Run: headless pygame with SDL's dummy video driver; simulated clock (each Clock.tick advances the game by its frame time, no real sleeping); random seed 0; keys injected as events and as key.get_pressed() state; no mouse input.
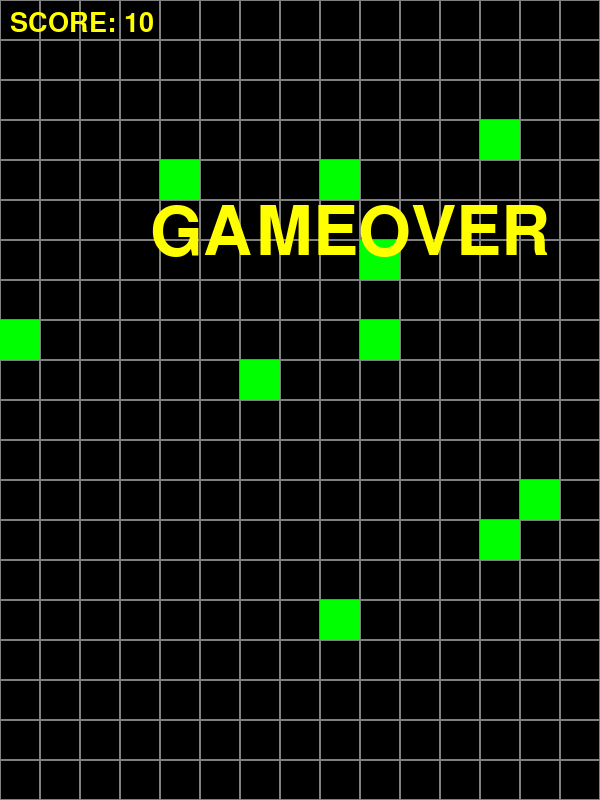
Frame 1 of 4 · flips 1–60 · no input
Frame 2 of 4 · flips 61–180 · tapped SPACE, RETURN · held RIGHT (→), D · screen unchanged from frame 1, image omitted
Frame 3 of 4 · flips 181–300 · held DOWN (↓), S · screen unchanged from frame 2, image omitted
Frame 4 of 4 · flips 301–420 · held LEFT (←), A, UP (↑), W · screen unchanged from frame 3, image omitted

The pygame program that drew these frames:

import pygame
import random

pygame.init()

SCREEN_WIDTH = 600
SCREEN_HEIGHT = 800
SCREEN_SIZE = (SCREEN_WIDTH, SCREEN_HEIGHT)
screen = pygame.display.set_mode(SCREEN_SIZE)
pygame.display.set_caption("뱀으로 세계정복하기")
clock = pygame.time.Clock()

#변수 초기화
BLACK = (0, 0, 0)       #배경 색
GRAY = (128, 128, 128)      #격자 색
BLUE = (30, 7, 255)      #뱀 색
GREEN = (0, 255, 0)     #먹이 색
YELLOW = (255,255,0)    #글자색
RED = (120, 60, 40)

LEFT = 0
RIGHT = 1
UP = 3
DOWN = 4
direction = DOWN


GAMEOVER = False

score = 0
score_font = pygame.font.SysFont("comicsans", 40)
GAMEOVER_font = pygame.font.SysFont("comicsans", 100)

CELL_SIZE = 40
COL_COUNT = SCREEN_WIDTH // CELL_SIZE
ROW_COUNT = SCREEN_HEIGHT // CELL_SIZE

#뱀 좌표 리스트(화면 중앙)
bodies = [(COL_COUNT // 2, ROW_COUNT // 2)]

#먹이 10개 리스트 만들기
foods = []

# 먹이 추가 함수
def add_food():
    while True:
        c_idx = random.randint(0, COL_COUNT - 1)
        r_idx = random.randint(0, ROW_COUNT - 1)
        f_pos = (c_idx, r_idx)
        if f_pos not in bodies and f_pos not in foods:
            foods.append(f_pos)
            break

for _ in range(10):
    add_food()

while True:
    event = pygame.event.poll()
    if event.type == pygame.QUIT:
        break

    if event.type == pygame.KEYDOWN and not GAMEOVER:
        if event.key == pygame.K_LEFT:
            direction = LEFT
        if event.key == pygame.K_RIGHT:
            direction = RIGHT
        if event.key == pygame.K_UP:
            direction = UP
        if event.key == pygame.K_DOWN:
            direction = DOWN


    # 뱀 머리 추출 후 다음 방향 이동
    head = bodies[0]
    c_idx, r_idx = head[0], head[1]
    if direction == LEFT:
        c_idx -= 1
    elif direction == RIGHT:
        c_idx += 1
    elif direction == UP:
        r_idx -= 1
    elif direction == DOWN:
        r_idx += 1


    head_pos = (c_idx, r_idx)

    if head_pos in bodies or \
            c_idx < 0 or \
            r_idx < 0 or \
            c_idx > COL_COUNT or \
            r_idx > ROW_COUNT:
        GAMEOVER = True

    bodies.insert(0, head_pos)

    if head_pos in foods:
        score += 10
        foods.remove(head_pos)
        add_food()
    else:
        bodies.pop()

    #화면 초기화
    screen.fill(BLACK)

    #격자 그리기
    for c_idx in range(COL_COUNT):
        for r_idx in range(ROW_COUNT):
            rect = (c_idx * CELL_SIZE, r_idx * CELL_SIZE,
                    CELL_SIZE, CELL_SIZE)
            pygame.draw.rect(screen, GRAY, rect, 1)
    #  뱀 그리기
    for one in bodies:
        rect = (one[0] * CELL_SIZE, one[1] * CELL_SIZE,
                CELL_SIZE, CELL_SIZE)
        if one == bodies[0]:
            pygame.draw.rect(screen, RED, rect)
        else:
            pygame.draw.rect(screen, BLUE, rect)
        pygame.display.update()

    #   먹이 그리기
    for one in foods:
        rect = (one[0] * CELL_SIZE, one[1] * CELL_SIZE,
                CELL_SIZE, CELL_SIZE)
        pygame.draw.rect(screen, GREEN, rect)


    score_img = score_font.render(f"SCORE: {score}", True, YELLOW)
    screen.blit(score_img, (10, 10))

    if GAMEOVER:
        GAMEOVER_img = GAMEOVER_font.render(f"GAMEOVER", True, YELLOW)
        screen.blit(GAMEOVER_img, (SCREEN_WIDTH // 2 - SCREEN_WIDTH // 4, SCREEN_HEIGHT // 2 - SCREEN_HEIGHT // 4))


    pygame.display.update()
    clock.tick(10)

pygame.quit()
